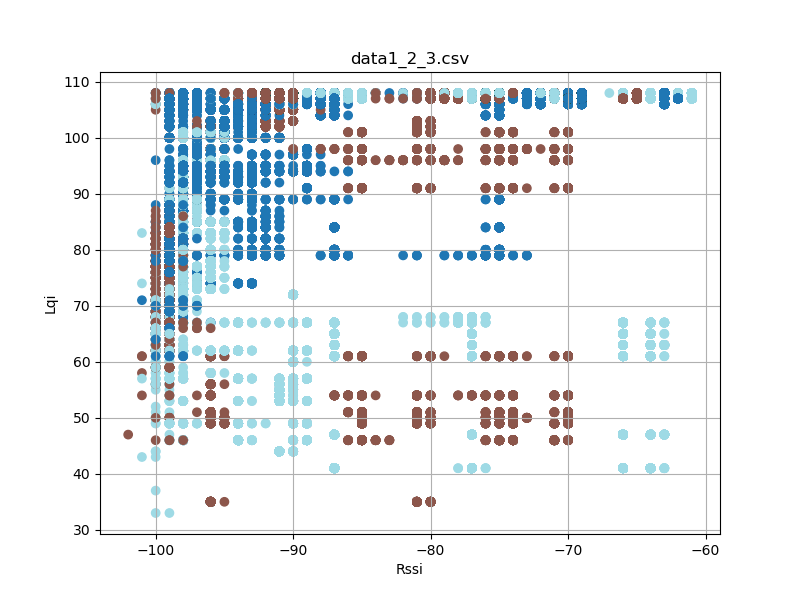

Data behind this chart, as committed beside it:
timestamp, rssi, lqi, device_id
'2023-08-26 12:23:17, 058', -70, 108, 2
'2023-08-26 12:23:17, 058', -66, 107, 3
'2023-08-26 12:23:17, 151', -70, 108, 2
'2023-08-26 12:23:17, 152', -66, 107, 3
'2023-08-26 12:23:17, 244', -66, 107, 3
'2023-08-26 12:23:17, 245', -70, 108, 2
'2023-08-26 12:23:17, 338', -70, 108, 2
'2023-08-26 12:23:17, 338', -66, 107, 3
'2023-08-26 12:23:17, 432', -70, 108, 2
'2023-08-26 12:23:17, 432', -66, 107, 3
'2023-08-26 12:23:17, 526', -70, 108, 2
'2023-08-26 12:23:17, 526', -66, 107, 3
'2023-08-26 12:23:17, 620', -70, 108, 2
'2023-08-26 12:23:17, 620', -66, 107, 3
'2023-08-26 12:23:17, 713', -66, 107, 3
'2023-08-26 12:23:17, 714', -70, 108, 2
'2023-08-26 12:23:17, 807', -70, 108, 2
'2023-08-26 12:23:17, 807', -66, 107, 3
'2023-08-26 12:23:17, 901', -70, 108, 2
'2023-08-26 12:23:17, 901', -66, 107, 3
'2023-08-26 12:23:17, 995', -70, 108, 2
'2023-08-26 12:23:17, 995', -66, 107, 3
'2023-08-26 12:23:18, 089', -70, 108, 2
'2023-08-26 12:23:18, 089', -66, 107, 3
'2023-08-26 12:23:18, 183', -70, 108, 2
'2023-08-26 12:23:18, 183', -66, 107, 3
'2023-08-26 12:23:18, 276', -70, 108, 2
'2023-08-26 12:23:18, 276', -66, 107, 3
'2023-08-26 12:23:18, 370', -70, 108, 2
'2023-08-26 12:23:18, 370', -66, 107, 3
'2023-08-26 12:23:18, 464', -71, 108, 2
'2023-08-26 12:23:18, 464', -66, 107, 3
'2023-08-26 12:23:18, 558', -70, 108, 2
'2023-08-26 12:23:18, 558', -66, 107, 3
'2023-08-26 12:23:18, 651', -66, 107, 3
'2023-08-26 12:23:18, 652', -70, 108, 2
'2023-08-26 12:23:18, 744', -70, 108, 2
'2023-08-26 12:23:18, 745', -66, 107, 3
'2023-08-26 12:23:18, 838', -70, 108, 2
'2023-08-26 12:23:18, 839', -66, 107, 3
'2023-08-26 12:23:18, 934', -70, 108, 2
'2023-08-26 12:23:18, 935', -66, 107, 3
'2023-08-26 12:23:19, 027', -70, 108, 2
'2023-08-26 12:23:19, 027', -66, 107, 3
'2023-08-26 12:23:19, 119', -70, 108, 2
'2023-08-26 12:23:19, 120', -66, 107, 3
'2023-08-26 12:23:19, 213', -70, 108, 2
'2023-08-26 12:23:19, 214', -66, 107, 3
'2023-08-26 12:23:19, 308', -70, 108, 2
'2023-08-26 12:23:19, 308', -66, 107, 3
'2023-08-26 12:23:19, 401', -70, 108, 2
'2023-08-26 12:23:19, 402', -66, 107, 3
'2023-08-26 12:23:19, 495', -70, 108, 2
'2023-08-26 12:23:19, 495', -66, 107, 3
'2023-08-26 12:23:19, 588', -70, 108, 2
'2023-08-26 12:23:19, 588', -66, 107, 3
'2023-08-26 12:23:19, 682', -70, 108, 2
'2023-08-26 12:23:19, 682', -66, 107, 3
'2023-08-26 12:23:19, 776', -70, 108, 2
'2023-08-26 12:23:19, 776', -66, 107, 3
... 77,677 more rows
